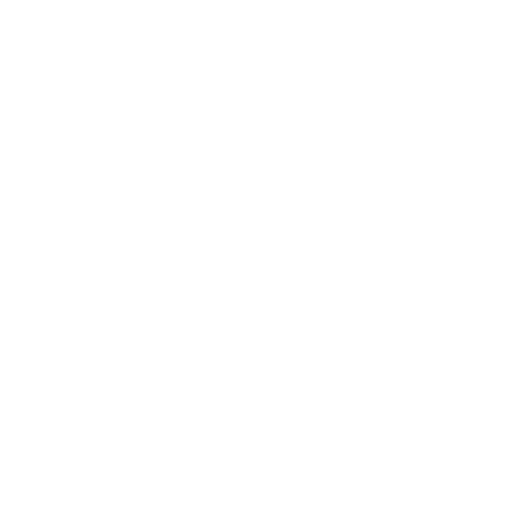
t = 0.00 s
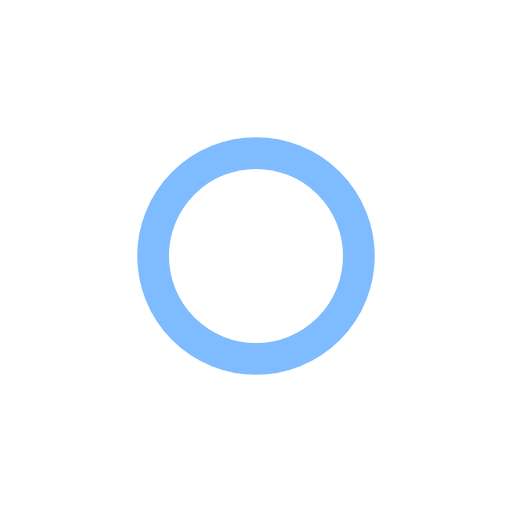
t = 0.50 s
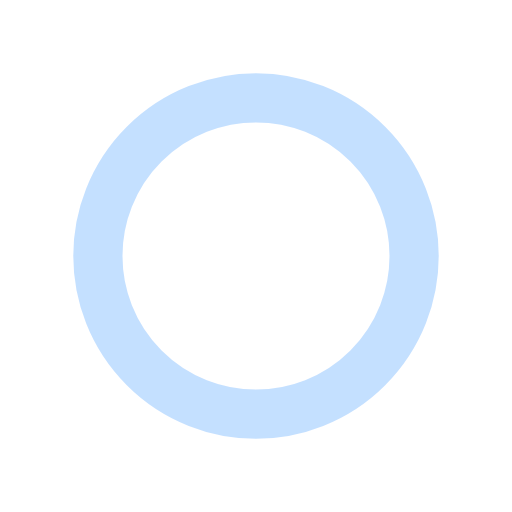
t = 1.00 s
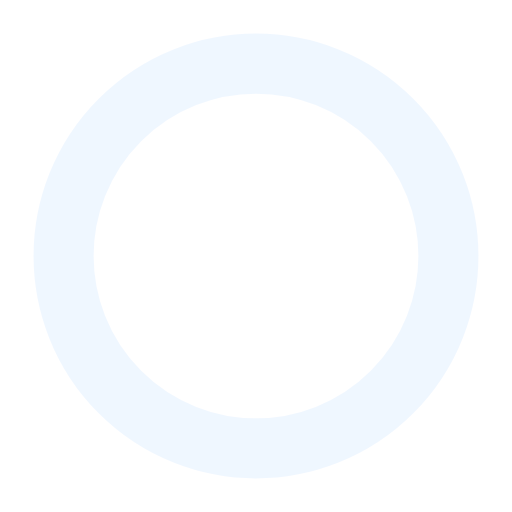
t = 1.50 s

The animated SVG that drew these frames (rendered in a browser with its animation timeline set to each time). Animation: 3 SMIL elements (animate=3); one cycle of 2.00 s, repeats indefinitely.

<svg xmlns='http://www.w3.org/2000/svg' viewBox='0 0 200 200'><circle fill='none' stroke-opacity='1' stroke='#007BFF' stroke-width='.5' cx='100' cy='100' r='0'><animate attributeName='r' calcMode='spline' dur='2' values='1;80' keyTimes='0;1' keySplines='0 .2 .5 1' repeatCount='indefinite'></animate><animate attributeName='stroke-width' calcMode='spline' dur='2' values='0;25' keyTimes='0;1' keySplines='0 .2 .5 1' repeatCount='indefinite'></animate><animate attributeName='stroke-opacity' calcMode='spline' dur='2' values='1;0' keyTimes='0;1' keySplines='0 .2 .5 1' repeatCount='indefinite'></animate></circle></svg>
